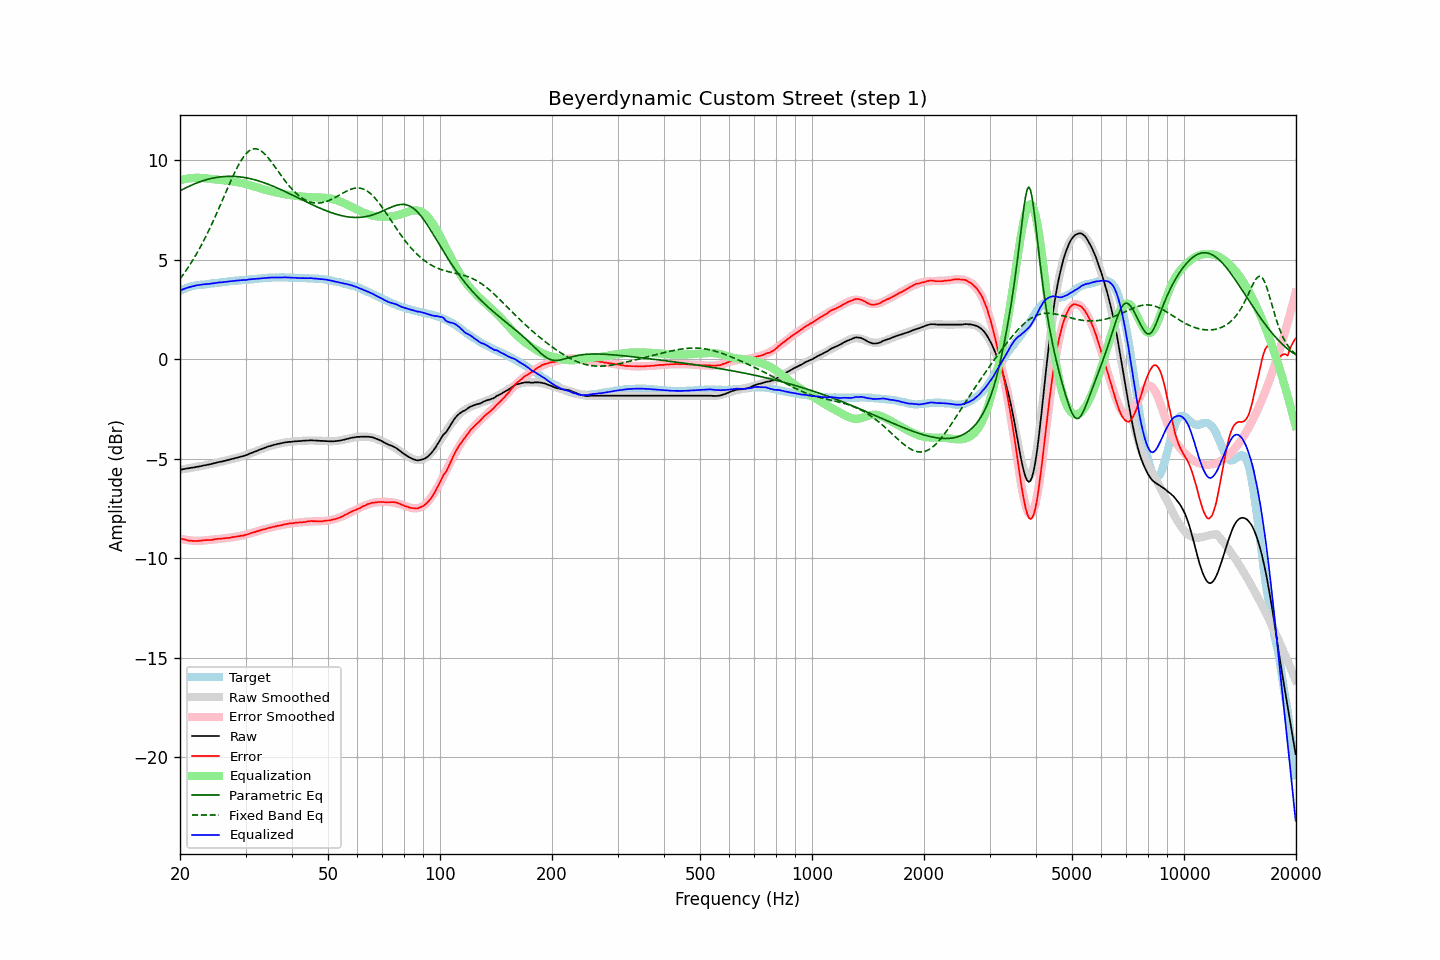

The table this chart was drawn from, first rows:
frequency, raw, error, smoothed, error_smoothed, equalization, parametric_eq, fixed_band_eq, equalized_raw, equalized_smoothed, target
20.00, -5.55, -8.99, -5.54, -9.00, 9.00, 8.46, 4.04, 3.46, 3.46, 3.44
20.20, -5.54, -9.02, -5.53, -9.02, 9.02, 8.51, 4.15, 3.49, 3.49, 3.48
20.40, -5.52, -9.04, -5.52, -9.04, 9.04, 8.55, 4.26, 3.53, 3.52, 3.52
20.61, -5.51, -9.05, -5.51, -9.06, 9.06, 8.59, 4.37, 3.55, 3.55, 3.55
20.81, -5.49, -9.08, -5.49, -9.07, 9.07, 8.63, 4.49, 3.59, 3.58, 3.59
21.02, -5.48, -9.11, -5.48, -9.08, 9.08, 8.67, 4.61, 3.61, 3.61, 3.63
21.23, -5.47, -9.12, -5.47, -9.09, 9.09, 8.71, 4.73, 3.63, 3.63, 3.65
21.44, -5.45, -9.12, -5.45, -9.10, 9.10, 8.75, 4.86, 3.66, 3.65, 3.67
21.66, -5.44, -9.12, -5.44, -9.11, 9.11, 8.78, 4.99, 3.67, 3.67, 3.69
21.87, -5.43, -9.13, -5.42, -9.12, 9.12, 8.81, 5.12, 3.69, 3.69, 3.70
22.09, -5.41, -9.13, -5.41, -9.12, 9.12, 8.85, 5.26, 3.71, 3.71, 3.72
22.31, -5.40, -9.12, -5.39, -9.12, 9.12, 8.88, 5.40, 3.72, 3.73, 3.73
22.54, -5.38, -9.12, -5.38, -9.12, 9.12, 8.91, 5.55, 3.74, 3.74, 3.74
22.76, -5.37, -9.11, -5.36, -9.11, 9.11, 8.94, 5.69, 3.75, 3.75, 3.75
22.99, -5.35, -9.10, -5.35, -9.11, 9.11, 8.96, 5.85, 3.76, 3.76, 3.75
23.22, -5.33, -9.09, -5.33, -9.10, 9.10, 8.99, 6.00, 3.77, 3.77, 3.76
23.45, -5.32, -9.09, -5.31, -9.09, 9.09, 9.01, 6.16, 3.77, 3.78, 3.77
23.69, -5.30, -9.08, -5.30, -9.08, 9.08, 9.04, 6.32, 3.79, 3.79, 3.78
23.92, -5.29, -9.08, -5.28, -9.07, 9.07, 9.06, 6.49, 3.79, 3.79, 3.79
24.16, -5.27, -9.08, -5.26, -9.07, 9.07, 9.08, 6.66, 3.80, 3.80, 3.81
24.40, -5.25, -9.07, -5.24, -9.06, 9.06, 9.10, 6.83, 3.81, 3.81, 3.83
24.65, -5.23, -9.05, -5.23, -9.05, 9.05, 9.11, 7.01, 3.82, 3.82, 3.82
24.89, -5.21, -9.03, -5.21, -9.04, 9.04, 9.13, 7.19, 3.83, 3.83, 3.83
25.14, -5.19, -9.02, -5.19, -9.03, 9.03, 9.14, 7.37, 3.85, 3.84, 3.84
25.39, -5.17, -9.02, -5.17, -9.02, 9.02, 9.15, 7.55, 3.86, 3.85, 3.85
25.65, -5.15, -9.02, -5.15, -9.02, 9.02, 9.17, 7.74, 3.87, 3.86, 3.87
25.91, -5.14, -9.01, -5.13, -9.01, 9.01, 9.17, 7.92, 3.87, 3.87, 3.87
26.16, -5.12, -8.99, -5.11, -9.00, 9.00, 9.18, 8.11, 3.88, 3.88, 3.88
26.43, -5.10, -8.99, -5.09, -8.99, 8.99, 9.19, 8.30, 3.89, 3.89, 3.89
26.69, -5.08, -8.98, -5.08, -8.98, 8.98, 9.19, 8.49, 3.90, 3.90, 3.90
26.96, -5.06, -8.98, -5.06, -8.97, 8.97, 9.19, 8.67, 3.91, 3.91, 3.92
27.23, -5.04, -8.97, -5.04, -8.96, 8.96, 9.20, 8.86, 3.92, 3.92, 3.93
27.50, -5.02, -8.95, -5.02, -8.95, 8.95, 9.19, 9.04, 3.93, 3.93, 3.93
27.77, -5.00, -8.93, -5.00, -8.94, 8.94, 9.19, 9.21, 3.94, 3.94, 3.93
28.05, -4.98, -8.92, -4.98, -8.92, 8.92, 9.19, 9.38, 3.95, 3.95, 3.95
28.33, -4.96, -8.91, -4.96, -8.91, 8.91, 9.18, 9.55, 3.96, 3.95, 3.95
28.62, -4.94, -8.90, -4.94, -8.90, 8.90, 9.18, 9.70, 3.96, 3.96, 3.96
28.90, -4.92, -8.88, -4.91, -8.88, 8.88, 9.17, 9.85, 3.97, 3.97, 3.97
29.19, -4.89, -8.86, -4.89, -8.86, 8.86, 9.16, 9.99, 3.98, 3.98, 3.97
29.48, -4.87, -8.86, -4.86, -8.85, 8.85, 9.15, 10.11, 3.98, 3.98, 4.00
29.78, -4.85, -8.84, -4.84, -8.83, 8.83, 9.14, 10.22, 3.98, 3.99, 3.99
30.08, -4.82, -8.82, -4.81, -8.81, 8.81, 9.12, 10.32, 3.99, 4.00, 4.00
30.38, -4.79, -8.79, -4.78, -8.78, 8.78, 9.11, 10.40, 4.00, 4.00, 4.00
30.68, -4.75, -8.77, -4.75, -8.76, 8.76, 9.09, 10.47, 4.02, 4.01, 4.02
30.99, -4.72, -8.74, -4.72, -8.74, 8.74, 9.07, 10.52, 4.02, 4.02, 4.02
31.30, -4.69, -8.71, -4.69, -8.71, 8.71, 9.05, 10.56, 4.03, 4.03, 4.02
31.61, -4.66, -8.69, -4.66, -8.69, 8.69, 9.03, 10.58, 4.03, 4.03, 4.03
31.93, -4.63, -8.67, -4.62, -8.66, 8.66, 9.01, 10.58, 4.04, 4.04, 4.04
32.24, -4.60, -8.63, -4.59, -8.64, 8.64, 8.99, 10.56, 4.04, 4.05, 4.04
32.57, -4.56, -8.62, -4.56, -8.61, 8.61, 8.96, 10.53, 4.06, 4.05, 4.06
32.89, -4.53, -8.58, -4.53, -8.59, 8.59, 8.94, 10.49, 4.06, 4.06, 4.06
33.22, -4.50, -8.56, -4.50, -8.57, 8.57, 8.91, 10.44, 4.07, 4.07, 4.07
33.55, -4.47, -8.54, -4.47, -8.54, 8.54, 8.88, 10.37, 4.08, 4.08, 4.08
33.89, -4.44, -8.53, -4.44, -8.52, 8.52, 8.85, 10.29, 4.08, 4.08, 4.09
34.23, -4.41, -8.50, -4.41, -8.50, 8.50, 8.82, 10.20, 4.09, 4.09, 4.09
34.57, -4.38, -8.48, -4.38, -8.48, 8.48, 8.79, 10.11, 4.10, 4.10, 4.10
34.92, -4.36, -8.46, -4.36, -8.46, 8.46, 8.76, 10.01, 4.10, 4.10, 4.10
35.27, -4.33, -8.44, -4.33, -8.44, 8.44, 8.73, 9.90, 4.11, 4.11, 4.11
35.62, -4.31, -8.42, -4.31, -8.42, 8.42, 8.70, 9.79, 4.11, 4.11, 4.11
35.97, -4.29, -8.39, -4.29, -8.40, 8.40, 8.66, 9.68, 4.11, 4.11, 4.11
... 635 more rows
